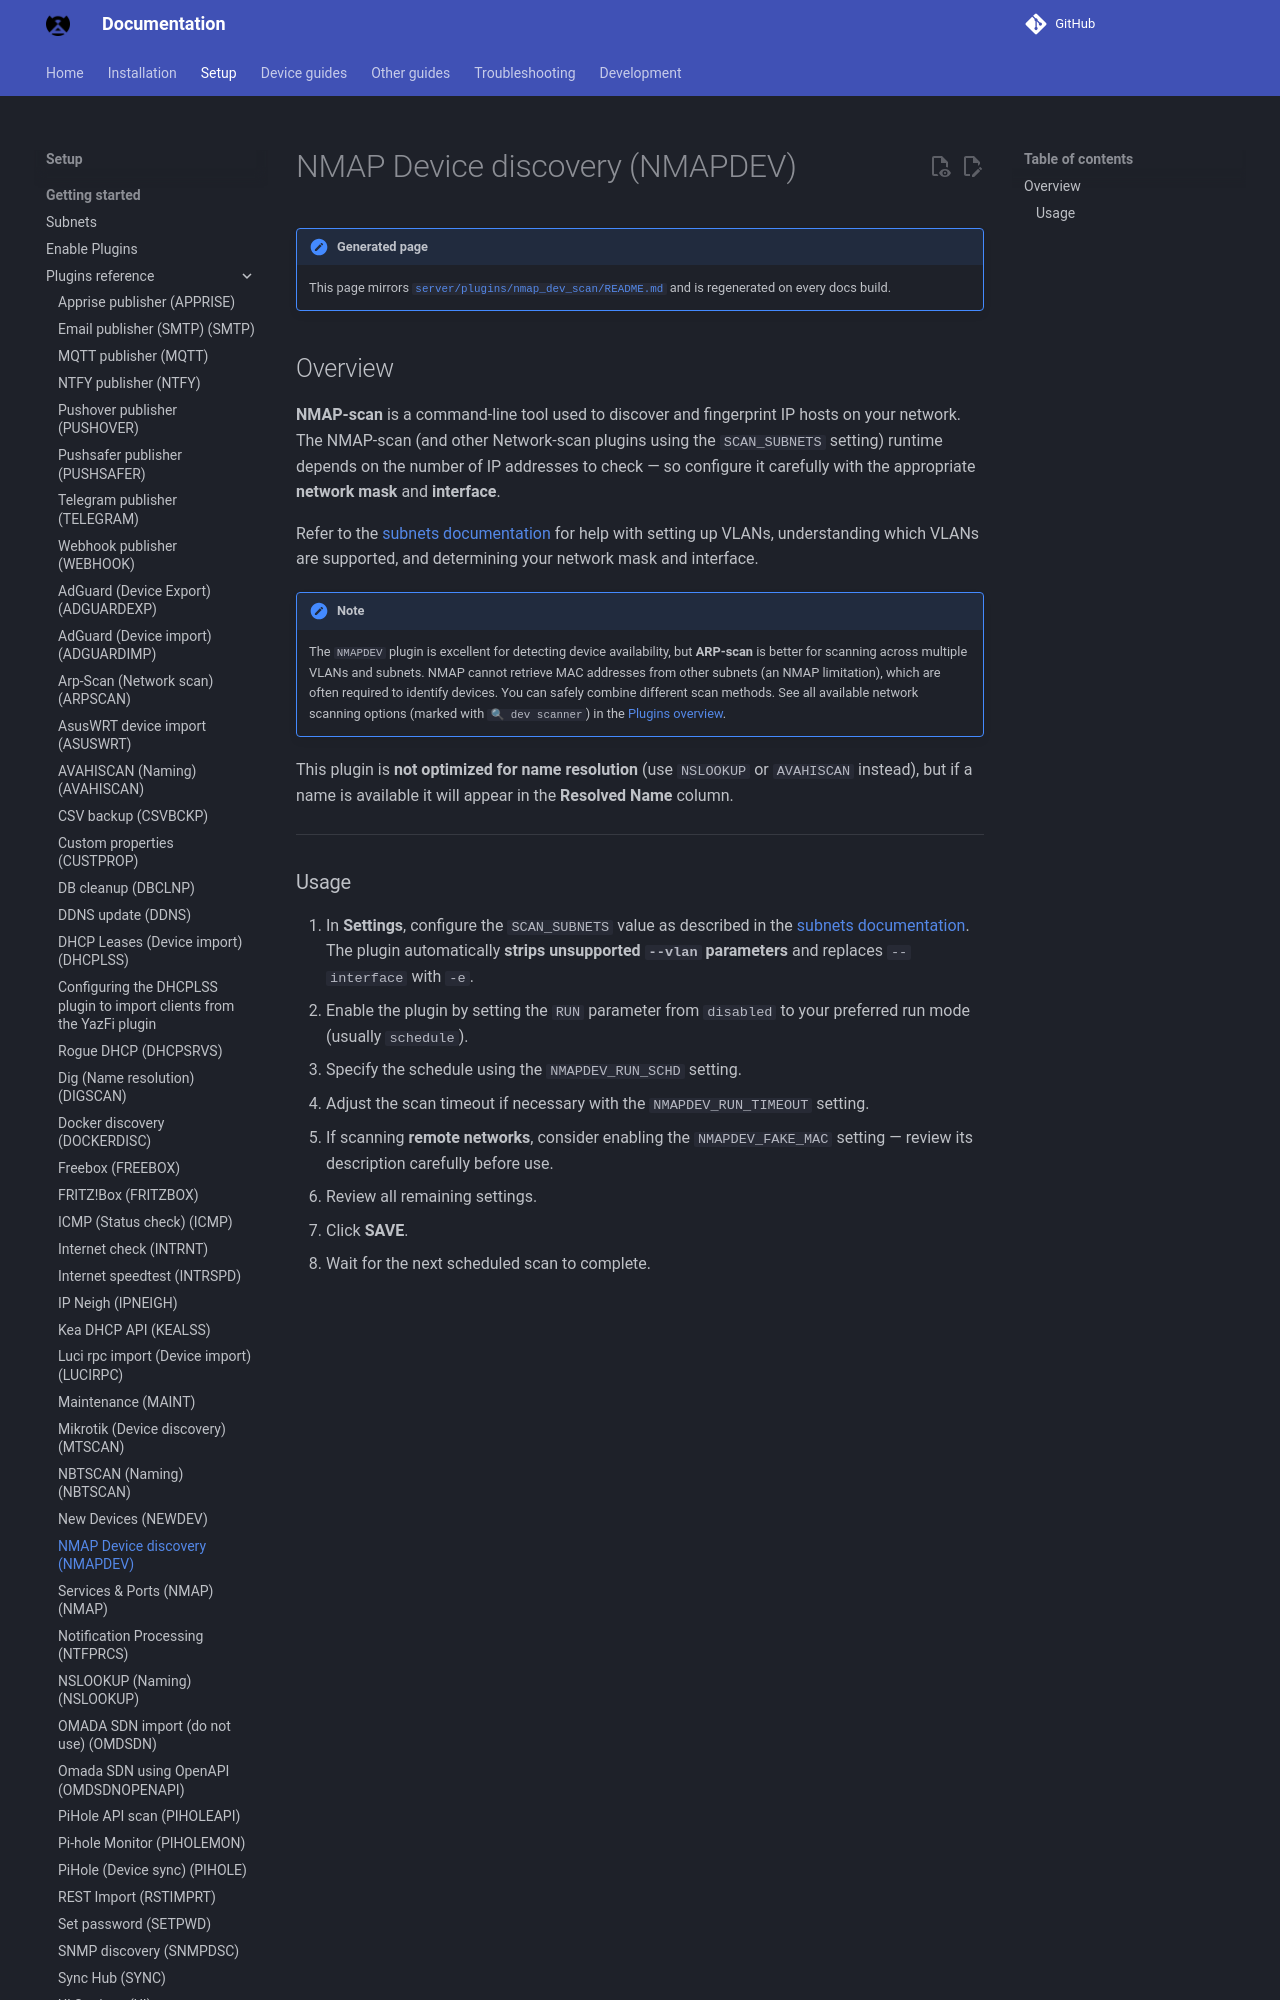

repository: bryanwills/NetAlertX · page: plugins/nmap_dev_scan/index.html · generator: mkdocs

## Overview

**NMAP-scan** is a command-line tool used to discover and fingerprint IP hosts on your network.
The NMAP-scan (and other Network-scan plugins using the `SCAN_SUBNETS` setting) runtime depends on the number of IP addresses to check — so configure it carefully with the appropriate **network mask** and **interface**.

Refer to the [subnets documentation](https://docs.netalertx.com/SUBNETS) for help with setting up VLANs, understanding which VLANs are supported, and determining your network mask and interface.

> [!NOTE]
> The `NMAPDEV` plugin is excellent for detecting device availability, but **ARP-scan** is better for scanning across multiple VLANs and subnets.
> NMAP cannot retrieve MAC addresses from other subnets (an NMAP limitation), which are often required to identify devices.
> You can safely combine different scan methods.
> See all available network scanning options (marked with `🔍 dev scanner`) in the [Plugins overview](https://docs.netalertx.com/PLUGINS_OVERVIEW).

This plugin is **not optimized for name resolution** (use `NSLOOKUP` or `AVAHISCAN` instead), but if a name is available it will appear in the **Resolved Name** column.

---
